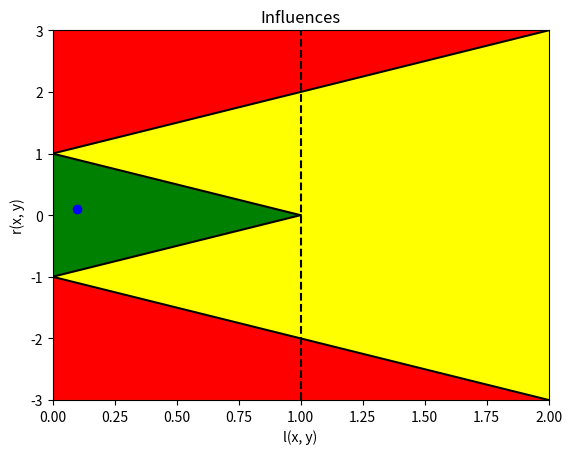

Recreate this plot in Python.
import matplotlib.pyplot as plt
import numpy as np


def draw_data_status_template(x_lims=(0, 2), title='Influences'):
    fig = plt.figure()
    ax = fig.add_subplot(111)
    ax.patch.set_facecolor('yellow')
    ax.set_xlim(x_lims[0], x_lims[1])
    ax.set_ylim(-(x_lims[1] + 1), x_lims[1] + 1)
    # draw green triangle zone
    x1, y1 = [0, 1], [-1, 0]
    x2, y2 = [0, 1], [1, 0]
    ax.plot(x1, y1, 'k', x2, y2, 'k')
    ax.fill_between(x1, y1, y2, facecolor='green')

    # draw others zones
    x1, y1 = [0, x_lims[1]], [-1, -(x_lims[1] + 1)]
    x2, y2 = [0, x_lims[1]], [1, x_lims[1] + 1]

    ax.plot(x1, y1, 'k', x2, y2, 'k')
    x = np.arange(0.0, x_lims[1], 0.01)
    y1 = x + 1
    y2 = [x_lims[1] + 1] * len(x)
    ax.fill_between(x, y1, y2, facecolor='red')
    y2 = [-(x_lims[1] + 1)] * len(x)
    ax.fill_between(x, -y1, y2, facecolor='red')

    x1, y1 = [1, 1], [-(x_lims[1] + 1), x_lims[1] + 1]
    ax.plot(x1, y1, 'k--')
    ax.set_xlabel('l(x, y)')
    ax.set_ylabel('r(x, y)')
    ax.set_title(title)
    return fig, ax


def add_point(point, ax):
    ax.plot(point[0], point[1], 'bo')


fig_, ax_ = draw_data_status_template()
add_point((0.1, 0.1), ax_)
fig_.show()
